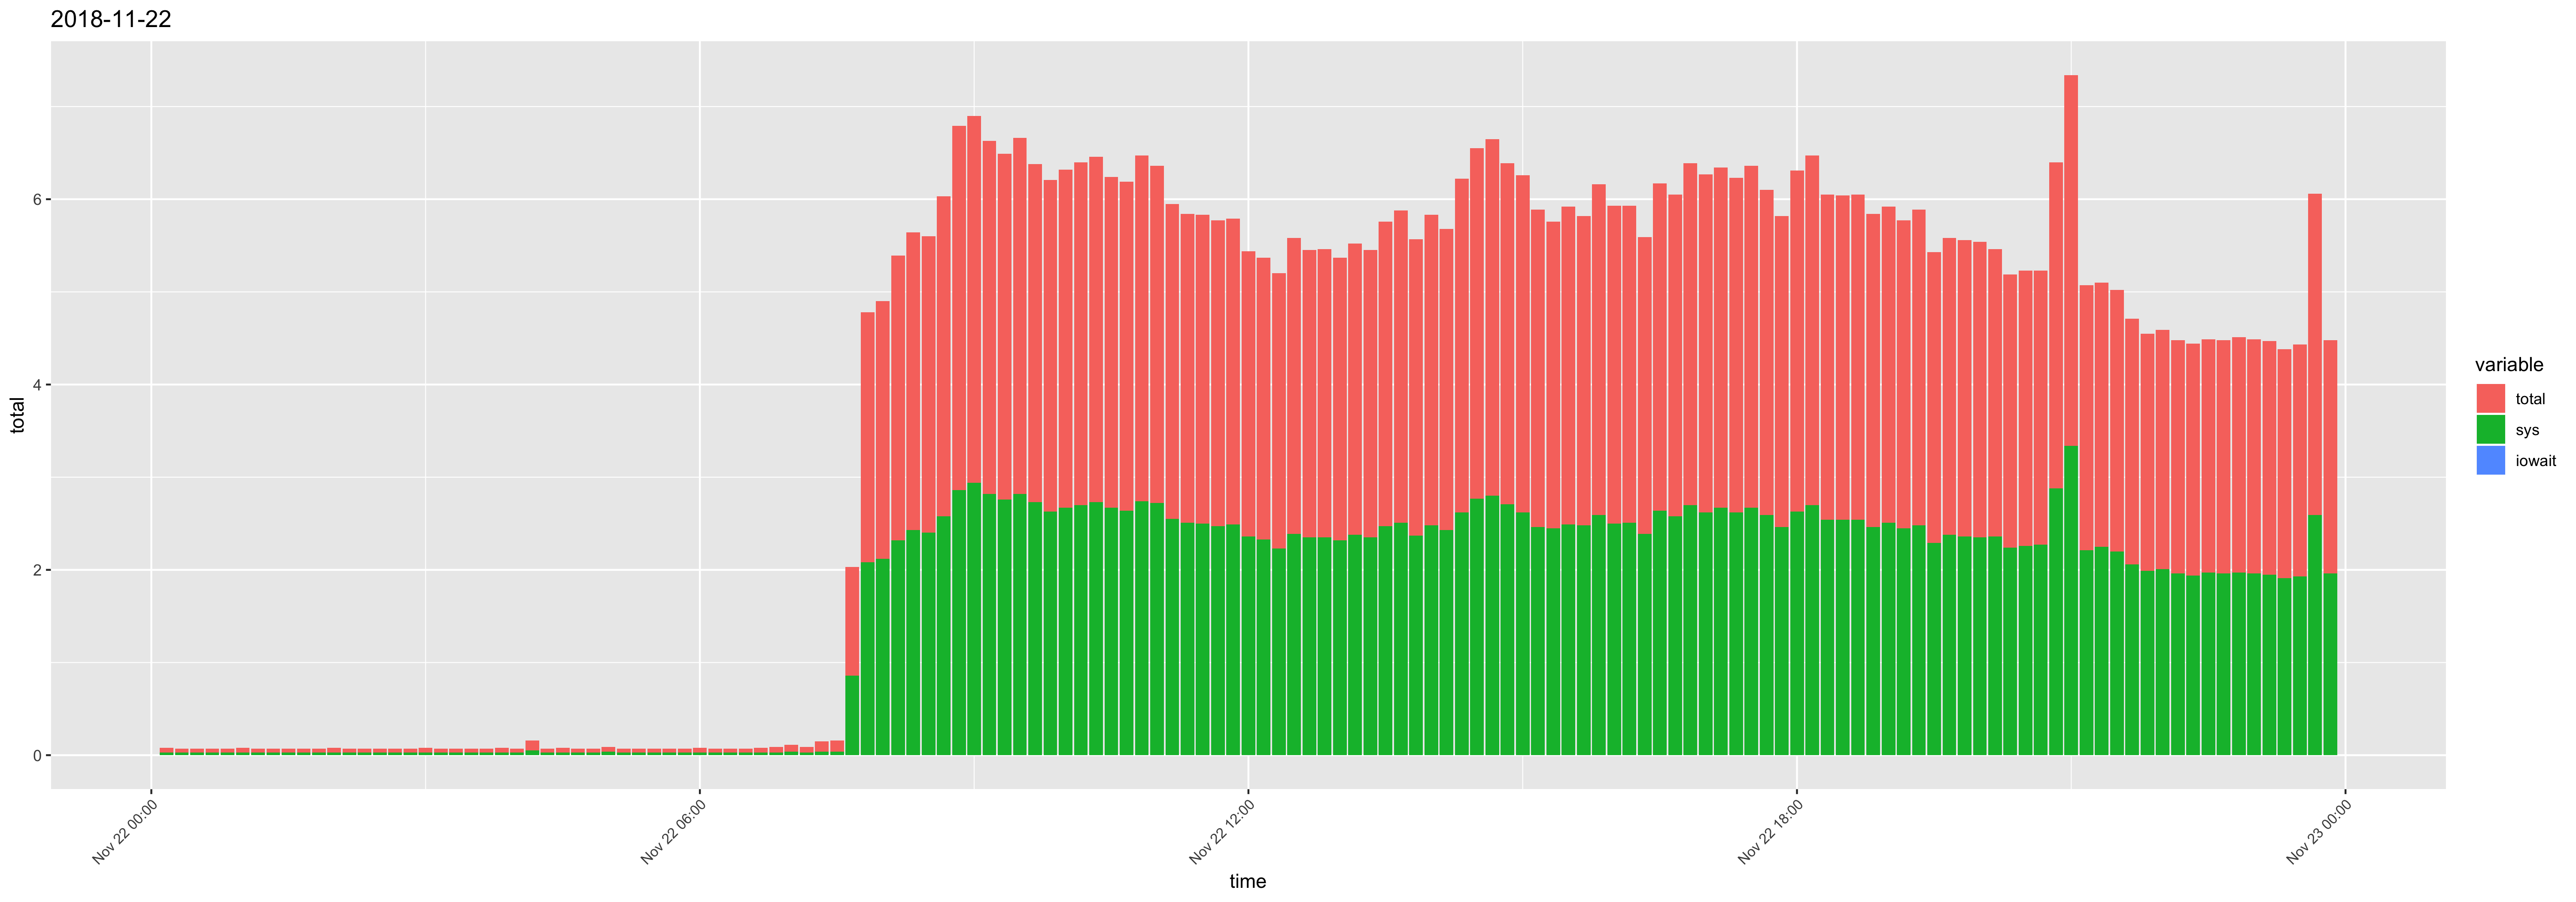

Values plotted in this chart, from the file beside it:
time, usr, sys, iowait, timestamp, total
00:10:01, 0.02, 0.03, 0, 2018-11-22 00:10:01, 0.05
00:20:01, 0.01, 0.03, 0, 2018-11-22 00:20:01, 0.04
00:30:01, 0.01, 0.03, 0, 2018-11-22 00:30:01, 0.04
00:40:01, 0.01, 0.03, 0, 2018-11-22 00:40:01, 0.04
00:50:01, 0.01, 0.03, 0, 2018-11-22 00:50:01, 0.04
01:00:01, 0.02, 0.03, 0, 2018-11-22 01:00:01, 0.05
01:10:01, 0.01, 0.03, 0, 2018-11-22 01:10:01, 0.04
01:20:01, 0.01, 0.03, 0, 2018-11-22 01:20:01, 0.04
01:30:01, 0.01, 0.03, 0, 2018-11-22 01:30:01, 0.04
01:40:01, 0.01, 0.03, 0, 2018-11-22 01:40:01, 0.04
01:50:01, 0.01, 0.03, 0, 2018-11-22 01:50:01, 0.04
02:00:01, 0.02, 0.03, 0, 2018-11-22 02:00:01, 0.05
02:10:01, 0.01, 0.03, 0, 2018-11-22 02:10:01, 0.04
02:20:01, 0.01, 0.03, 0, 2018-11-22 02:20:01, 0.04
02:30:01, 0.01, 0.03, 0, 2018-11-22 02:30:01, 0.04
02:40:01, 0.01, 0.03, 0, 2018-11-22 02:40:01, 0.04
02:50:01, 0.01, 0.03, 0, 2018-11-22 02:50:01, 0.04
03:00:01, 0.02, 0.03, 0, 2018-11-22 03:00:01, 0.05
03:10:01, 0.01, 0.03, 0, 2018-11-22 03:10:01, 0.04
03:20:01, 0.01, 0.03, 0, 2018-11-22 03:20:01, 0.04
03:30:01, 0.01, 0.03, 0, 2018-11-22 03:30:01, 0.04
03:40:01, 0.01, 0.03, 0, 2018-11-22 03:40:01, 0.04
03:50:01, 0.02, 0.03, 0, 2018-11-22 03:50:01, 0.05
04:00:01, 0.01, 0.03, 0, 2018-11-22 04:00:01, 0.04
04:10:01, 0.06, 0.05, 0, 2018-11-22 04:10:01, 0.11
04:20:02, 0.01, 0.03, 0, 2018-11-22 04:20:02, 0.04
04:30:01, 0.02, 0.03, 0, 2018-11-22 04:30:01, 0.05
04:40:01, 0.01, 0.03, 0, 2018-11-22 04:40:01, 0.04
04:50:01, 0.01, 0.03, 0, 2018-11-22 04:50:01, 0.04
05:00:01, 0.01, 0.04, 0, 2018-11-22 05:00:01, 0.05
05:10:01, 0.01, 0.03, 0, 2018-11-22 05:10:01, 0.04
05:20:01, 0.01, 0.03, 0, 2018-11-22 05:20:01, 0.04
05:30:01, 0.01, 0.03, 0, 2018-11-22 05:30:01, 0.04
05:40:01, 0.01, 0.03, 0, 2018-11-22 05:40:01, 0.04
05:50:01, 0.01, 0.03, 0, 2018-11-22 05:50:01, 0.04
06:00:01, 0.02, 0.03, 0, 2018-11-22 06:00:01, 0.05
06:10:01, 0.01, 0.03, 0, 2018-11-22 06:10:01, 0.04
06:20:01, 0.01, 0.03, 0, 2018-11-22 06:20:01, 0.04
06:30:01, 0.01, 0.03, 0, 2018-11-22 06:30:01, 0.04
06:40:01, 0.02, 0.03, 0, 2018-11-22 06:40:01, 0.05
06:50:01, 0.03, 0.03, 0, 2018-11-22 06:50:01, 0.06
07:00:01, 0.03, 0.04, 0, 2018-11-22 07:00:01, 0.07
07:10:01, 0.03, 0.03, 0, 2018-11-22 07:10:01, 0.06
07:20:01, 0.07, 0.04, 0, 2018-11-22 07:20:01, 0.11
07:30:01, 0.08, 0.04, 0, 2018-11-22 07:30:01, 0.12
07:40:01, 0.31, 0.86, 0, 2018-11-22 07:40:01, 1.17
07:50:01, 0.62, 2.08, 0, 2018-11-22 07:50:01, 2.7
08:00:01, 0.66, 2.12, 0, 2018-11-22 08:00:01, 2.78
08:10:01, 0.75, 2.32, 0, 2018-11-22 08:10:01, 3.07
08:20:01, 0.78, 2.43, 0, 2018-11-22 08:20:01, 3.21
08:30:01, 0.8, 2.4, 0, 2018-11-22 08:30:01, 3.2
08:40:01, 0.87, 2.58, 0, 2018-11-22 08:40:01, 3.45
08:50:01, 1.07, 2.86, 0, 2018-11-22 08:50:01, 3.93
09:00:01, 1.02, 2.94, 0, 2018-11-22 09:00:01, 3.96
09:10:01, 0.99, 2.82, 0, 2018-11-22 09:10:01, 3.81
09:20:01, 0.97, 2.76, 0, 2018-11-22 09:20:01, 3.73
09:30:01, 1.02, 2.82, 0, 2018-11-22 09:30:01, 3.84
09:40:01, 0.92, 2.73, 0, 2018-11-22 09:40:01, 3.65
09:50:01, 0.95, 2.63, 0, 2018-11-22 09:50:01, 3.58
10:00:01, 0.98, 2.67, 0, 2018-11-22 10:00:01, 3.65
... 84 more rows
